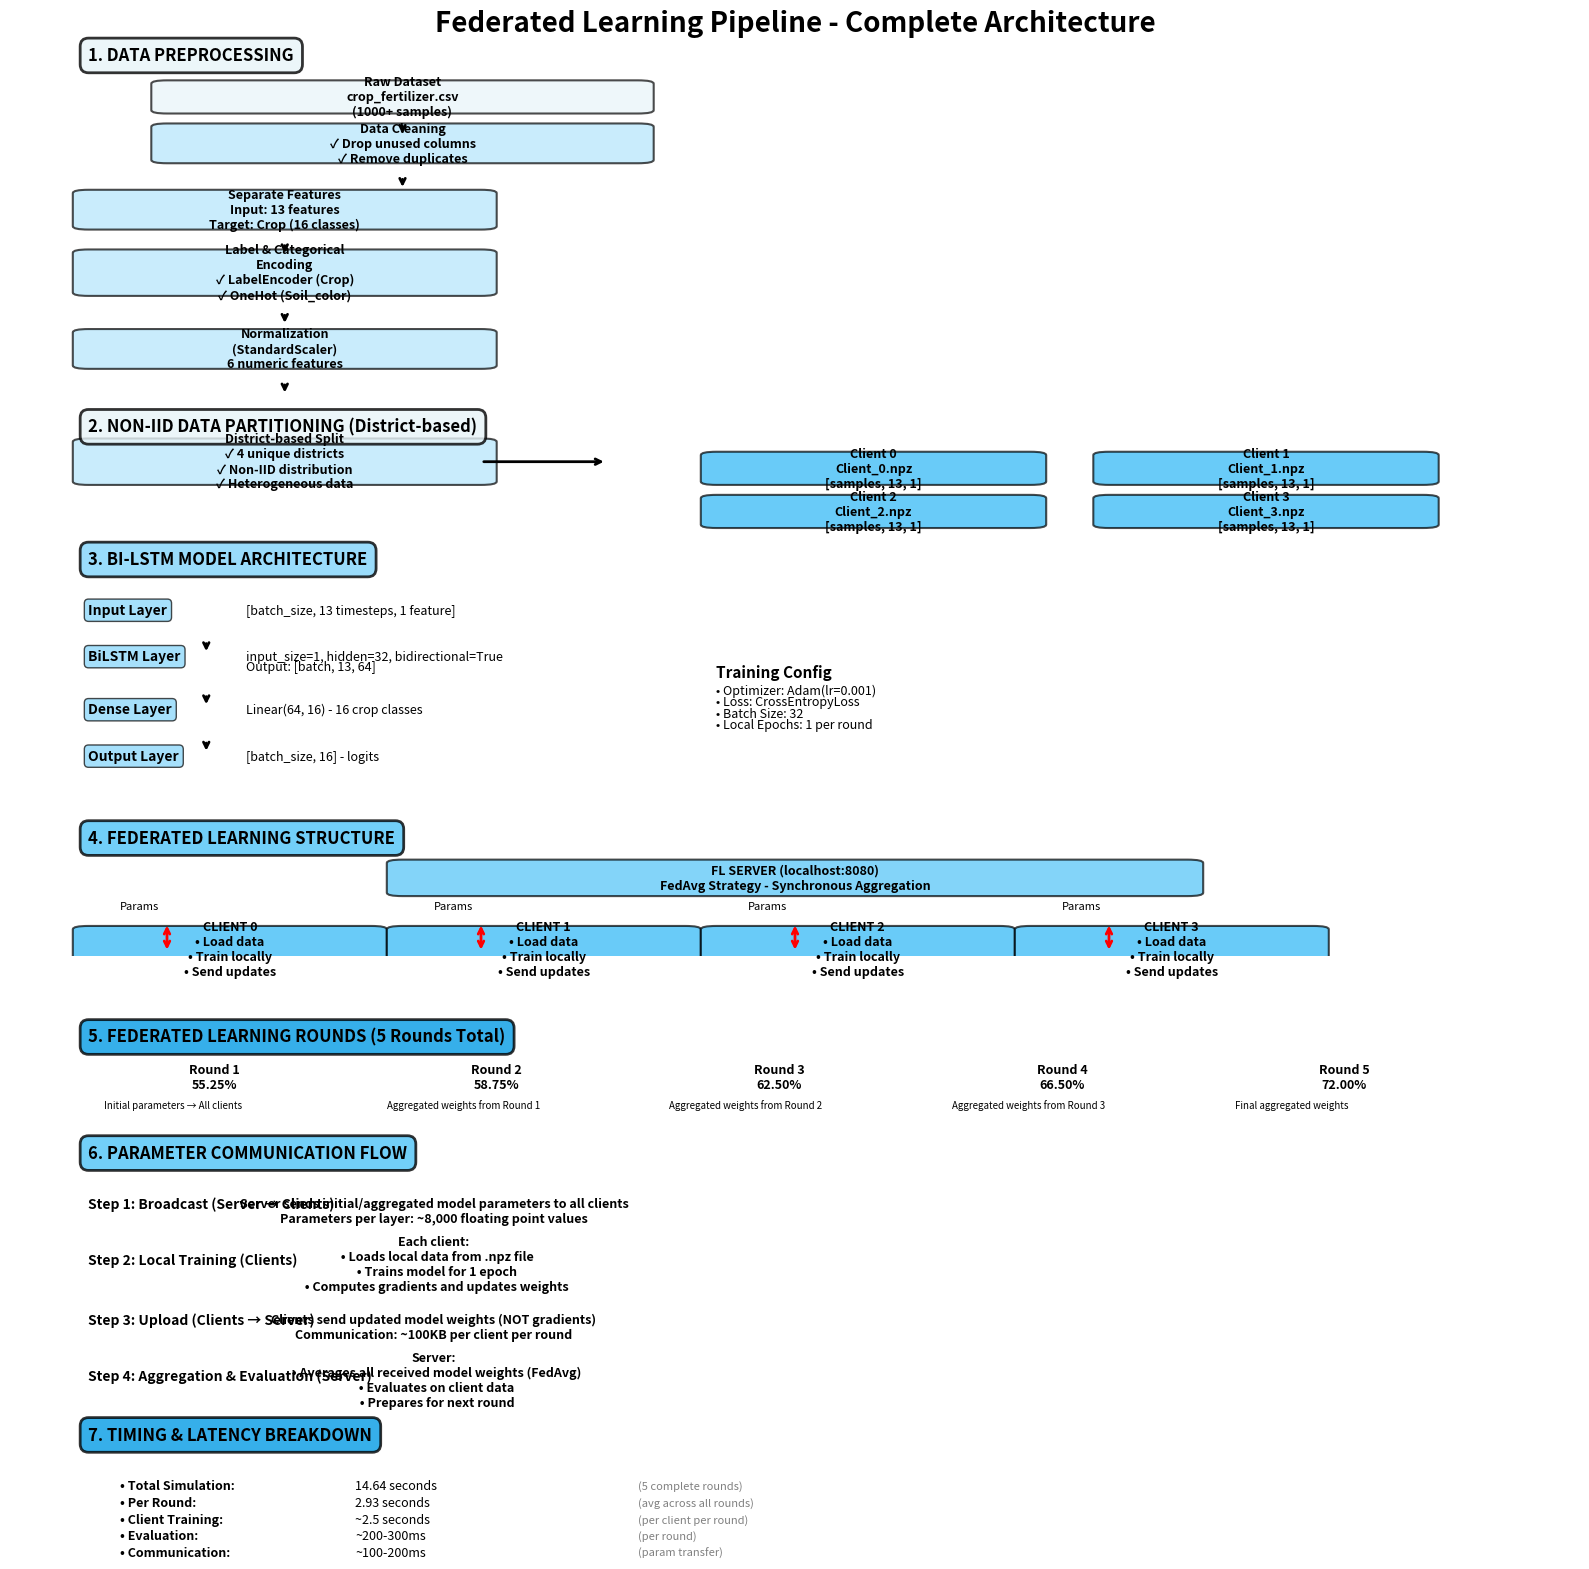

Source code (Python): (Note: this script raises an exception after producing the figure.)
# experiments/visualize_pipeline.py
import matplotlib.pyplot as plt
import matplotlib.patches as mpatches
from matplotlib.patches import FancyBboxPatch, FancyArrowPatch
import numpy as np

def create_pipeline_diagram():
    """Create comprehensive FL pipeline architecture diagram"""
    fig = plt.figure(figsize=(16, 20))
    
    # Define colors
    color_data = '#E8F4F8'
    color_process = '#B3E5FC'
    color_model = '#81D4FA'
    color_server = '#4FC3F7'
    color_client = '#29B6F6'
    color_result = '#039BE5'
    
    # Title
    fig.suptitle('Federated Learning Pipeline - Complete Architecture', 
                 fontsize=20, fontweight='bold', y=0.98)
    
    ax = fig.add_subplot(111)
    ax.set_xlim(0, 10)
    ax.set_ylim(0, 28)
    ax.axis('off')
    
    y_pos = 27
    
    # ═══════════════════════════════════════════════════════════════
    # SECTION 1: DATA PREPROCESSING
    # ═══════════════════════════════════════════════════════════════
    section_title(ax, "1. DATA PREPROCESSING", 0.5, y_pos, color_data)
    y_pos -= 1.5
    
    # Raw data
    box(ax, 1, y_pos, 3, 0.8, "Raw Dataset\ncrop_fertilizer.csv\n(1000+ samples)", color_data)
    arrow_down(ax, 2.5, y_pos - 0.4)
    y_pos -= 1.5
    
    # Data cleaning
    box(ax, 1, y_pos, 3, 1, "Data Cleaning\n✓ Drop unused columns\n✓ Remove duplicates", color_process)
    arrow_down(ax, 2.5, y_pos - 0.5)
    y_pos -= 2
    
    # Feature separation
    box(ax, 0.5, y_pos, 2.5, 1, "Separate Features\nInput: 13 features\nTarget: Crop (16 classes)", color_process)
    arrow_down(ax, 1.75, y_pos - 0.5)
    y_pos -= 2
    
    # Encoding
    box(ax, 0.5, y_pos, 2.5, 1.2, "Label & Categorical\nEncoding\n✓ LabelEncoder (Crop)\n✓ OneHot (Soil_color)", color_process)
    arrow_down(ax, 1.75, y_pos - 0.6)
    y_pos -= 2.2
    
    # Normalization
    box(ax, 0.5, y_pos, 2.5, 1, "Normalization\n(StandardScaler)\n6 numeric features", color_process)
    arrow_down(ax, 1.75, y_pos - 0.5)
    y_pos -= 2
    
    # ═══════════════════════════════════════════════════════════════
    # SECTION 2: DATA PARTITIONING
    # ═══════════════════════════════════════════════════════════════
    section_title(ax, "2. NON-IID DATA PARTITIONING (District-based)", 0.5, y_pos, color_data)
    y_pos -= 1.5
    
    box(ax, 0.5, y_pos, 2.5, 1.2, "District-based Split\n✓ 4 unique districts\n✓ Non-IID distribution\n✓ Heterogeneous data", color_process)
    
    # Partition visualization
    arrow_right(ax, 3, y_pos + 0.6)
    
    # Client partitions
    partition_y = y_pos
    for i, label in enumerate(['Client 0', 'Client 1', 'Client 2', 'Client 3']):
        x_pos = 4.5 + (i % 2) * 2.5
        y_p = partition_y - (i // 2) * 1.3
        box(ax, x_pos, y_p, 2, 0.8, f"{label}\nClient_{i}.npz\n[samples, 13, 1]", color_client)
    
    y_pos -= 2.5
    
    # ═══════════════════════════════════════════════════════════════
    # SECTION 3: MODEL ARCHITECTURE
    # ═══════════════════════════════════════════════════════════════
    section_title(ax, "3. BI-LSTM MODEL ARCHITECTURE", 0.5, y_pos, color_model)
    y_pos -= 1.5
    
    # Model layers
    ax.text(0.5, y_pos, "Input Layer", fontsize=10, fontweight='bold', 
            bbox=dict(boxstyle='round', facecolor=color_model, alpha=0.7))
    ax.text(1.5, y_pos, "[batch_size, 13 timesteps, 1 feature]", fontsize=9, style='italic')
    y_pos -= 0.8
    
    arrow_down(ax, 1.25, y_pos)
    y_pos -= 0.6
    
    ax.text(0.5, y_pos, "BiLSTM Layer", fontsize=10, fontweight='bold',
            bbox=dict(boxstyle='round', facecolor=color_model, alpha=0.7))
    ax.text(1.5, y_pos, "input_size=1, hidden=32, bidirectional=True", fontsize=9, style='italic')
    ax.text(1.5, y_pos - 0.3, "Output: [batch, 13, 64]", fontsize=9, style='italic')
    y_pos -= 1
    
    arrow_down(ax, 1.25, y_pos)
    y_pos -= 0.6
    
    ax.text(0.5, y_pos, "Dense Layer", fontsize=10, fontweight='bold',
            bbox=dict(boxstyle='round', facecolor=color_model, alpha=0.7))
    ax.text(1.5, y_pos, "Linear(64, 16) - 16 crop classes", fontsize=9, style='italic')
    y_pos -= 0.8
    
    arrow_down(ax, 1.25, y_pos)
    y_pos -= 0.6
    
    ax.text(0.5, y_pos, "Output Layer", fontsize=10, fontweight='bold',
            bbox=dict(boxstyle='round', facecolor=color_model, alpha=0.7))
    ax.text(1.5, y_pos, "[batch_size, 16] - logits", fontsize=9, style='italic')
    
    # Training parameters on the right
    ax.text(4.5, y_pos + 2.5, "Training Config", fontsize=11, fontweight='bold')
    train_params = [
        "Optimizer: Adam(lr=0.001)",
        "Loss: CrossEntropyLoss",
        "Batch Size: 32",
        "Local Epochs: 1 per round"
    ]
    for i, param in enumerate(train_params):
        ax.text(4.5, y_pos + 2 - i*0.35, f"• {param}", fontsize=9)
    
    y_pos -= 2.5
    
    # ═══════════════════════════════════════════════════════════════
    # SECTION 4: FEDERATED LEARNING STRUCTURE
    # ═══════════════════════════════════════════════════════════════
    section_title(ax, "4. FEDERATED LEARNING STRUCTURE", 0.5, y_pos, color_server)
    y_pos -= 1.5
    
    # Server box
    box(ax, 2.5, y_pos, 5, 0.9, "FL SERVER (localhost:8080)\nFedAvg Strategy - Synchronous Aggregation", color_server)
    server_y = y_pos
    y_pos -= 1.8
    
    # Communication arrows
    for i in range(4):
        client_x = 1 + i * 2
        # Down arrow from server
        ax.annotate('', xy=(client_x, y_pos), xytext=(client_x, server_y - 0.9),
                   arrowprops=dict(arrowstyle='<->', color='red', lw=2))
        # Label
        ax.text(client_x - 0.3, server_y - 0.5, "Params", fontsize=8, style='italic')
    
    y_pos -= 0.5
    
    # Clients
    for i in range(4):
        client_x = 0.5 + i * 2
        box(ax, client_x, y_pos, 1.8, 1.2, 
            f"CLIENT {i}\n• Load data\n• Train locally\n• Send updates", 
            color_client)
    
    y_pos -= 2.2
    
    # ═══════════════════════════════════════════════════════════════
    # SECTION 5: ROUND-BY-ROUND PROCESS
    # ═══════════════════════════════════════════════════════════════
    section_title(ax, "5. FEDERATED LEARNING ROUNDS (5 Rounds Total)", 0.5, y_pos, color_result)
    y_pos -= 1.5
    
    # Round details
    rounds_info = [
        ("Round 1", "55.25%", "Initial parameters → All clients"),
        ("Round 2", "58.75%", "Aggregated weights from Round 1"),
        ("Round 3", "62.50%", "Aggregated weights from Round 2"),
        ("Round 4", "66.50%", "Aggregated weights from Round 3"),
        ("Round 5", "72.00%", "Final aggregated weights"),
    ]
    
    for i, (round_name, accuracy, description) in enumerate(rounds_info):
        x_pos = 0.5 + (i % 5) * 1.8
        y_p = y_pos if i < 5 else y_pos - 1
        
        color = color_result if accuracy == "72.00%" else color_process
        box(ax, x_pos, y_p, 1.6, 0.9, f"{round_name}\n{accuracy}", color)
        ax.text(x_pos + 0.1, y_p - 0.5, description, fontsize=7, style='italic')
    
    y_pos -= 2
    
    # ═══════════════════════════════════════════════════════════════
    # SECTION 6: PARAMETER COMMUNICATION
    # ═══════════════════════════════════════════════════════════════
    section_title(ax, "6. PARAMETER COMMUNICATION FLOW", 0.5, y_pos, color_server)
    y_pos -= 1.5
    
    # Step 1: Broadcast
    ax.text(0.5, y_pos, "Step 1: Broadcast (Server → Clients)", fontsize=10, fontweight='bold')
    y_pos -= 0.5
    box(ax, 0.7, y_pos, 4, 0.8, 
        "Server sends initial/aggregated model parameters to all clients\n" +
        f"Parameters per layer: ~8,000 floating point values",
        color_process)
    y_pos -= 1.2
    
    # Step 2: Local training
    ax.text(0.5, y_pos, "Step 2: Local Training (Clients)", fontsize=10, fontweight='bold')
    y_pos -= 0.5
    box(ax, 0.7, y_pos, 4, 1, 
        "Each client:\n" +
        "  • Loads local data from .npz file\n" +
        "  • Trains model for 1 epoch\n" +
        "  • Computes gradients and updates weights",
        color_process)
    y_pos -= 1.3
    
    # Step 3: Upload
    ax.text(0.5, y_pos, "Step 3: Upload (Clients → Server)", fontsize=10, fontweight='bold')
    y_pos -= 0.5
    box(ax, 0.7, y_pos, 4, 0.8, 
        "Clients send updated model weights (NOT gradients)\n" +
        "Communication: ~100KB per client per round",
        color_process)
    y_pos -= 1.2
    
    # Step 4: Aggregation
    ax.text(0.5, y_pos, "Step 4: Aggregation & Evaluation (Server)", fontsize=10, fontweight='bold')
    y_pos -= 0.5
    box(ax, 0.7, y_pos, 4, 1, 
        "Server:\n" +
        "  • Averages all received model weights (FedAvg)\n" +
        "  • Evaluates on client data\n" +
        "  • Prepares for next round",
        color_server)
    y_pos -= 1.3
    
    # ═══════════════════════════════════════════════════════════════
    # SECTION 7: TIMING & LATENCY
    # ═══════════════════════════════════════════════════════════════
    section_title(ax, "7. TIMING & LATENCY BREAKDOWN", 0.5, y_pos, color_result)
    y_pos -= 1.5
    
    timing_data = [
        ("Total Simulation", "14.64 seconds", "5 complete rounds"),
        ("Per Round", "2.93 seconds", "avg across all rounds"),
        ("Client Training", "~2.5 seconds", "per client per round"),
        ("Evaluation", "~200-300ms", "per round"),
        ("Communication", "~100-200ms", "param transfer")
    ]
    
    for i, (metric, value, note) in enumerate(timing_data):
        y_p = y_pos - i * 0.5
        ax.text(0.7, y_p, f"• {metric}:", fontsize=9, fontweight='bold')
        ax.text(2.2, y_p, value, fontsize=9, style='italic')
        ax.text(4, y_p, f"({note})", fontsize=8, color='gray')
    
    plt.tight_layout()
    plt.savefig('experiments/results/fl_pipeline_architecture.png', dpi=300, bbox_inches='tight')
    print("✅ Pipeline architecture diagram saved to experiments/results/fl_pipeline_architecture.png")
    plt.close()

def section_title(ax, text, x, y, color):
    """Add section title with background"""
    ax.text(x, y, text, fontsize=12, fontweight='bold',
           bbox=dict(boxstyle='round,pad=0.5', facecolor=color, alpha=0.8, edgecolor='black', linewidth=2))

def box(ax, x, y, width, height, text, color):
    """Draw a box with text"""
    rect = FancyBboxPatch((x, y), width, height, boxstyle="round,pad=0.1",
                          edgecolor='black', facecolor=color, alpha=0.7, linewidth=1.5)
    ax.add_patch(rect)
    ax.text(x + width/2, y + height/2, text, 
           ha='center', va='center', fontsize=9, fontweight='bold', wrap=True)

def arrow_down(ax, x, y, length=0.4):
    """Draw downward arrow"""
    ax.annotate('', xy=(x, y - length), xytext=(x, y),
               arrowprops=dict(arrowstyle='->', lw=2, color='black'))

def arrow_right(ax, x, y, length=0.8):
    """Draw rightward arrow"""
    ax.annotate('', xy=(x + length, y), xytext=(x, y),
               arrowprops=dict(arrowstyle='->', lw=2, color='black'))

if __name__ == "__main__":
    create_pipeline_diagram()
